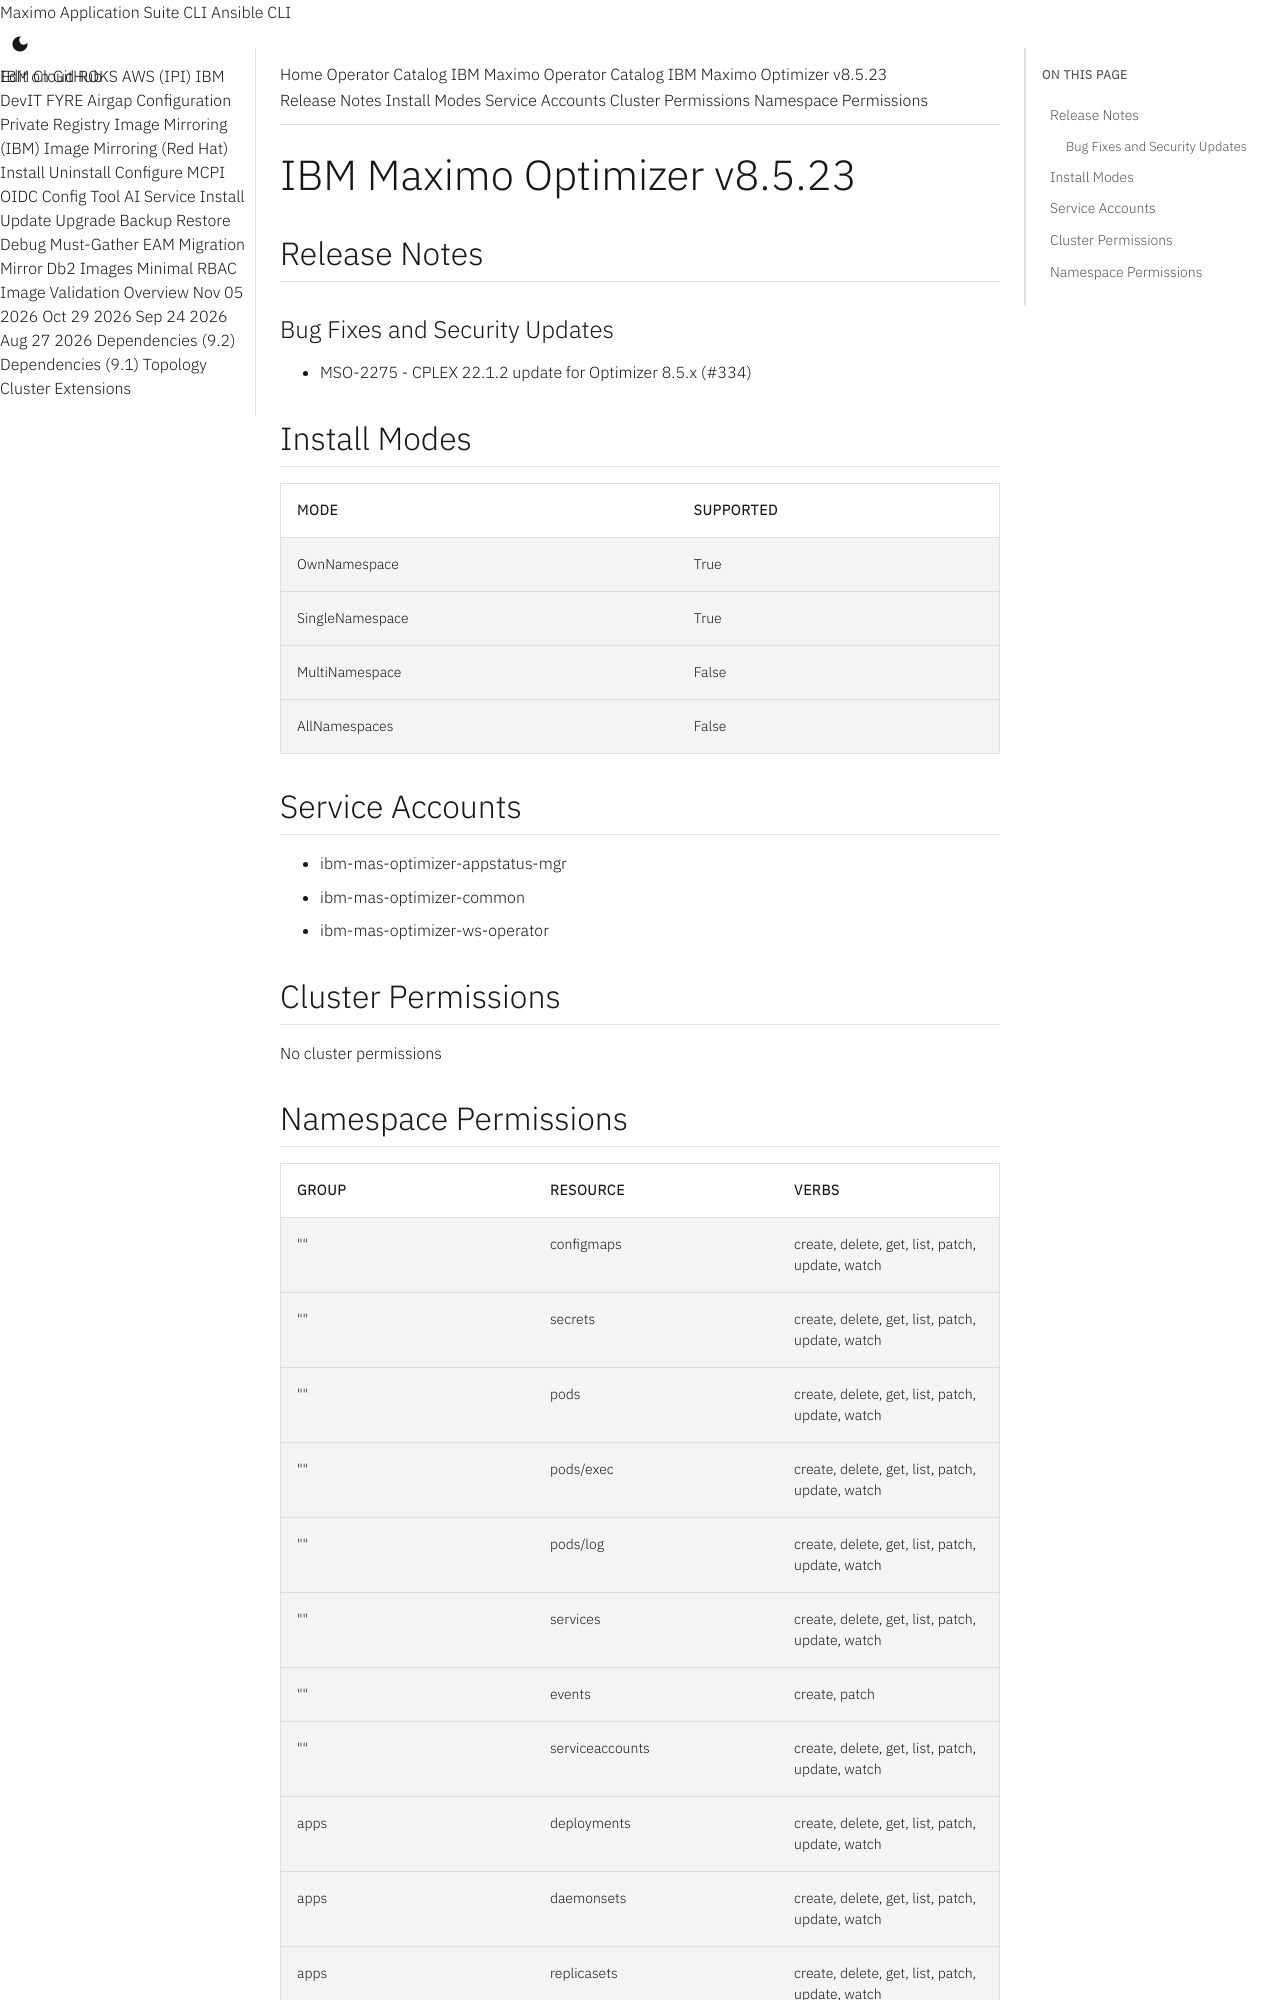

repository: ibm-mas/cli · page: catalogs/packages/ibm-mas-optimizer/8.5.23/index.html · generator: mkdocs

extra_breadcrumb_title_1: Operator Catalog
extra_breadcrumb_title_2: IBM Maximo Operator Catalog
extra_breadcrumb_url_2: ../../../
nav_title: Operator Catalog

IBM Maximo Optimizer v8.5.23
================================================================================

Release Notes
--------------------------------------------------------------------------------
### Bug Fixes and Security Updates
- MSO-2275 - CPLEX 22.1.2 update for Optimizer 8.5.x (#334)

Install Modes
--------------------------------------------------------------------------------
| Mode                 | Supported |
| :------------------- | :-------- |
| OwnNamespace         | True      |
| SingleNamespace      | True      |
| MultiNamespace       | False     |
| AllNamespaces        | False     |

Service Accounts
--------------------------------------------------------------------------------
- ibm-mas-optimizer-appstatus-mgr
- ibm-mas-optimizer-common
- ibm-mas-optimizer-ws-operator

Cluster Permissions
--------------------------------------------------------------------------------
No cluster permissions
